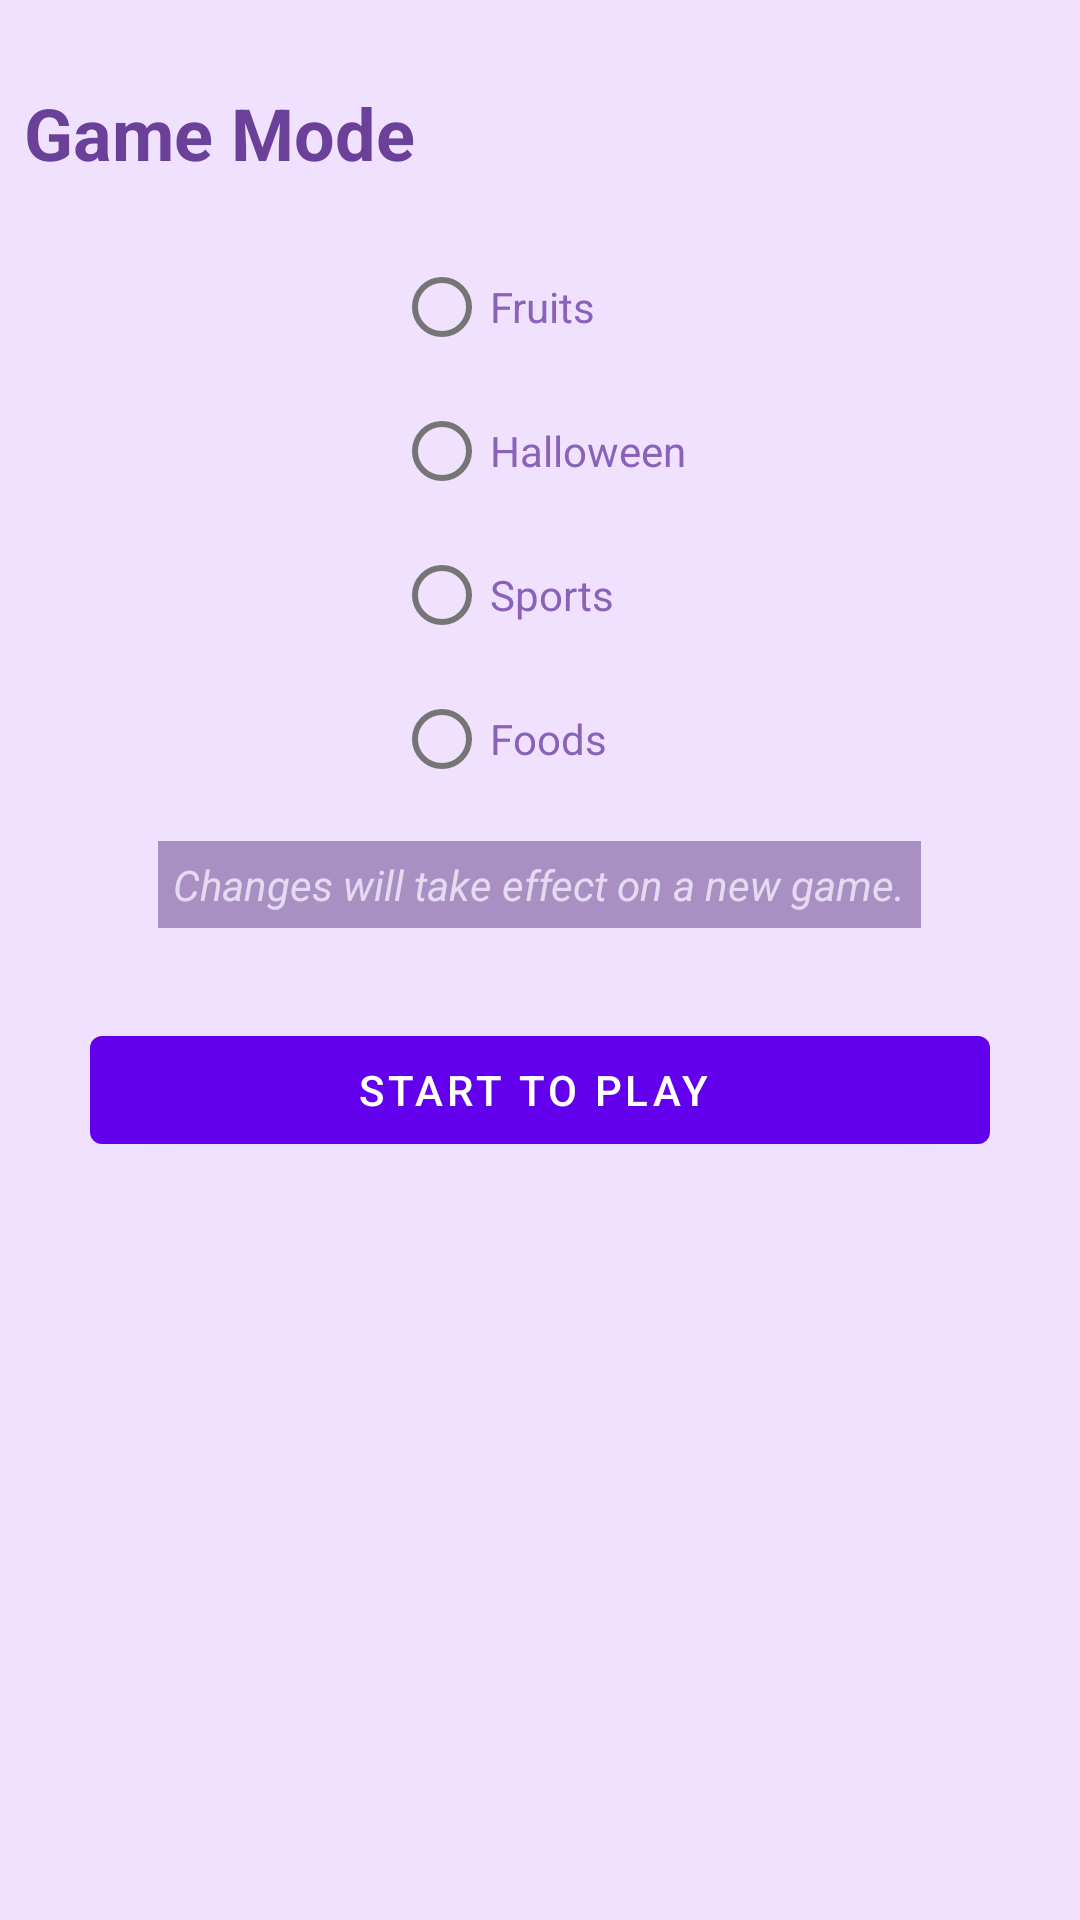

Write the Android layout XML for this screen, with the resource values it uses.
<!-- AndroidManifest.xml: fallback theme Theme.MaterialComponents.DayNight.NoActionBar -->
<!-- res/layout/settings.xml -->
<?xml version="1.0" encoding="utf-8"?>
<ScrollView xmlns:android="http://schemas.android.com/apk/res/android"
    android:layout_width="fill_parent"
    android:layout_height="fill_parent"
    android:background="#f0e2ff" >

    <LinearLayout
        android:layout_width="fill_parent"
        android:layout_height="wrap_content"
        android:background="#f0e2ff"
        android:orientation="vertical" >
  >

        <LinearLayout
            android:layout_width="fill_parent"
            android:layout_height="wrap_content"
            android:layout_gravity="center_horizontal"
            android:gravity="center"
            android:orientation="horizontal"
            android:padding="10dp" >



        </LinearLayout>


        <TextView
            android:layout_width="wrap_content"
            android:layout_height="wrap_content"
            android:padding="8dp"
            android:text="@string/title_icons"
            android:textSize="24sp"
            android:textColor="#6a4098"
            android:textStyle="bold" />

        <RadioGroup
            android:layout_width="wrap_content"
            android:layout_height="wrap_content"
            android:layout_gravity="center_horizontal"
            android:orientation="vertical"
            android:padding="10dp" >

            <RadioButton
                android:id="@+id/radio_mode_fruits"
                android:layout_width="wrap_content"
                android:layout_height="wrap_content"
                android:text="@string/radio_mode_fruits"
                android:textColor="#8a62b7" />

            <RadioButton
                android:id="@+id/radio_mode_halloween"
                android:layout_width="wrap_content"
                android:layout_height="wrap_content"
                android:text="@string/radio_mode_halloween"
                android:textColor="#8a62b7" />
            
            <RadioButton
                android:id="@+id/radio_mode_sports"
                android:layout_width="wrap_content"
                android:layout_height="wrap_content"
                android:text="@string/radio_mode_sports"
                android:textColor="#8a62b7" />
            
            <RadioButton
                android:id="@+id/radio_mode_foods"
                android:layout_width="wrap_content"
                android:layout_height="wrap_content"
                android:text="@string/radio_mode_foods"
                android:textColor="#8a62b7" />
        </RadioGroup>
        
        <TextView
            android:layout_width="wrap_content"
            android:layout_height="wrap_content"
            android:background="#ffa891c2"
            android:padding="5dp"
            android:layout_gravity="center_horizontal"
            android:text="@string/message_effect_new_game"
            android:textSize="14sp"
            android:textColor="#e6daf3"
            android:textStyle="italic" />



        <Button
            android:id="@+id/idbutton"
            android:layout_margin="30dp"
            android:text="Start TO play "
            android:layout_width="match_parent"
            android:layout_height="match_parent" />
                
        
    </LinearLayout>

</ScrollView>
<!-- resources referenced by this layout -->
<resources>
  <string name="message_effect_new_game">Changes will take effect on a new game.</string>
  <string name="radio_mode_foods">Foods</string>
  <string name="radio_mode_fruits">Fruits</string>
  <string name="radio_mode_halloween">Halloween</string>
  <string name="radio_mode_sports">Sports</string>
  <string name="title_icons">Game Mode</string>
</resources>
